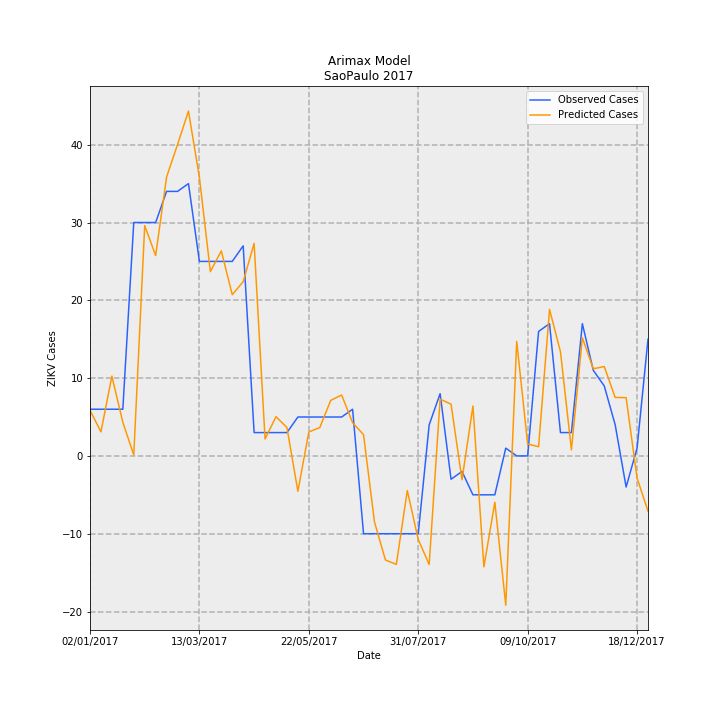

Source data for this figure (header and first rows):
Date, predictions_incidence, observed_incidence, Predicted Cases, Observed Cases, error
02/01/2017, 0.01301, 0.01331, 5.867, 6.0, 0.133
09/01/2017, 0.006849, 0.01331, 3.089, 6.0, 2.911
16/01/2017, 0.02274, 0.01331, 10.26, 6.0, -4.256
23/01/2017, 0.009576, 0.01331, 4.318, 6.0, 1.682
30/01/2017, 0.0002777, 0.06653, 0.1252, 30.0, 29.87
06/02/2017, 0.06565, 0.06653, 29.61, 30.0, 0.3947
13/02/2017, 0.05712, 0.06653, 25.76, 30.0, 4.243
20/02/2017, 0.07949, 0.0754, 35.85, 34.0, -1.847
27/02/2017, 0.08876, 0.0754, 40.02, 34.0, -6.024
06/03/2017, 0.09828, 0.07761, 44.32, 35, -9.319
13/03/2017, 0.07939, 0.05544, 35.8, 25.0, -10.8
20/03/2017, 0.05252, 0.05544, 23.69, 25.0, 1.314
27/03/2017, 0.05844, 0.05544, 26.35, 25.0, -1.354
03/04/2017, 0.04595, 0.05544, 20.72, 25.0, 4.278
10/04/2017, 0.04967, 0.05987, 22.4, 27.0, 4.602
17/04/2017, 0.06059, 0.006653, 27.32, 3.0, -24.32
24/04/2017, 0.004825, 0.006653, 2.176, 3.0, 0.8241
01/05/2017, 0.01118, 0.006653, 5.042, 3.0, -2.042
08/05/2017, 0.00808, 0.006653, 3.644, 3.0, -0.6439
15/05/2017, -0.01007, 0.01109, -4.54, 5.0, 9.54
22/05/2017, 0.006825, 0.01109, 3.078, 5.0, 1.922
29/05/2017, 0.00808, 0.01109, 3.644, 5.0, 1.356
05/06/2017, 0.01583, 0.01109, 7.139, 5.0, -2.139
12/06/2017, 0.01736, 0.01109, 7.831, 5.0, -2.831
19/06/2017, 0.009468, 0.01331, 4.269, 6.0, 1.731
26/06/2017, 0.006055, -0.02218, 2.731, -10.0, -12.73
03/07/2017, -0.01881, -0.02218, -8.483, -10.0, -1.517
10/07/2017, -0.02966, -0.02218, -13.38, -10.0, 3.375
17/07/2017, -0.03091, -0.02218, -13.94, -10.0, 3.94
24/07/2017, -0.009851, -0.02218, -4.442, -10.0, -5.558
31/07/2017, -0.02383, -0.02218, -10.75, -10.0, 0.7452
07/08/2017, -0.03094, 0.00887, -13.95, 4.0, 17.95
14/08/2017, 0.01618, 0.01774, 7.295, 8.0, 0.705
21/08/2017, 0.01475, -0.006653, 6.65, -3.0, -9.65
28/08/2017, -0.006794, -0.004435, -3.064, -2.0, 1.064
04/09/2017, 0.01423, -0.01109, 6.416, -5.0, -11.42
11/09/2017, -0.03163, -0.01109, -14.27, -5.0, 9.266
18/09/2017, -0.01321, -0.01109, -5.956, -5.0, 0.9556
25/09/2017, -0.04258, 0.002218, -19.2, 1.0, 20.2
02/10/2017, 0.03264, 0.0, 14.72, 0.0, -14.72
09/10/2017, 0.003396, 0.0, 1.532, 0.0, -1.532
16/10/2017, 0.002618, 0.03548, 1.18, 16.0, 14.82
23/10/2017, 0.04178, 0.0377, 18.84, 17.0, -1.839
30/10/2017, 0.02969, 0.006653, 13.39, 3.0, -10.39
06/11/2017, 0.001742, 0.006653, 0.7854, 3.0, 2.215
13/11/2017, 0.03367, 0.0377, 15.18, 17.0, 1.817
20/11/2017, 0.02484, 0.02439, 11.2, 11.0, -0.2027
27/11/2017, 0.02547, 0.01996, 11.49, 9.0, -2.486
04/12/2017, 0.01667, 0.00887, 7.516, 4.0, -3.516
11/12/2017, 0.01662, -0.00887, 7.493, -4.0, -11.49
18/12/2017, -0.00631, 0.002218, -2.845, 1.0, 3.845
25/12/2017, -0.01574, 0.03326, -7.099, 15.0, 22.1
